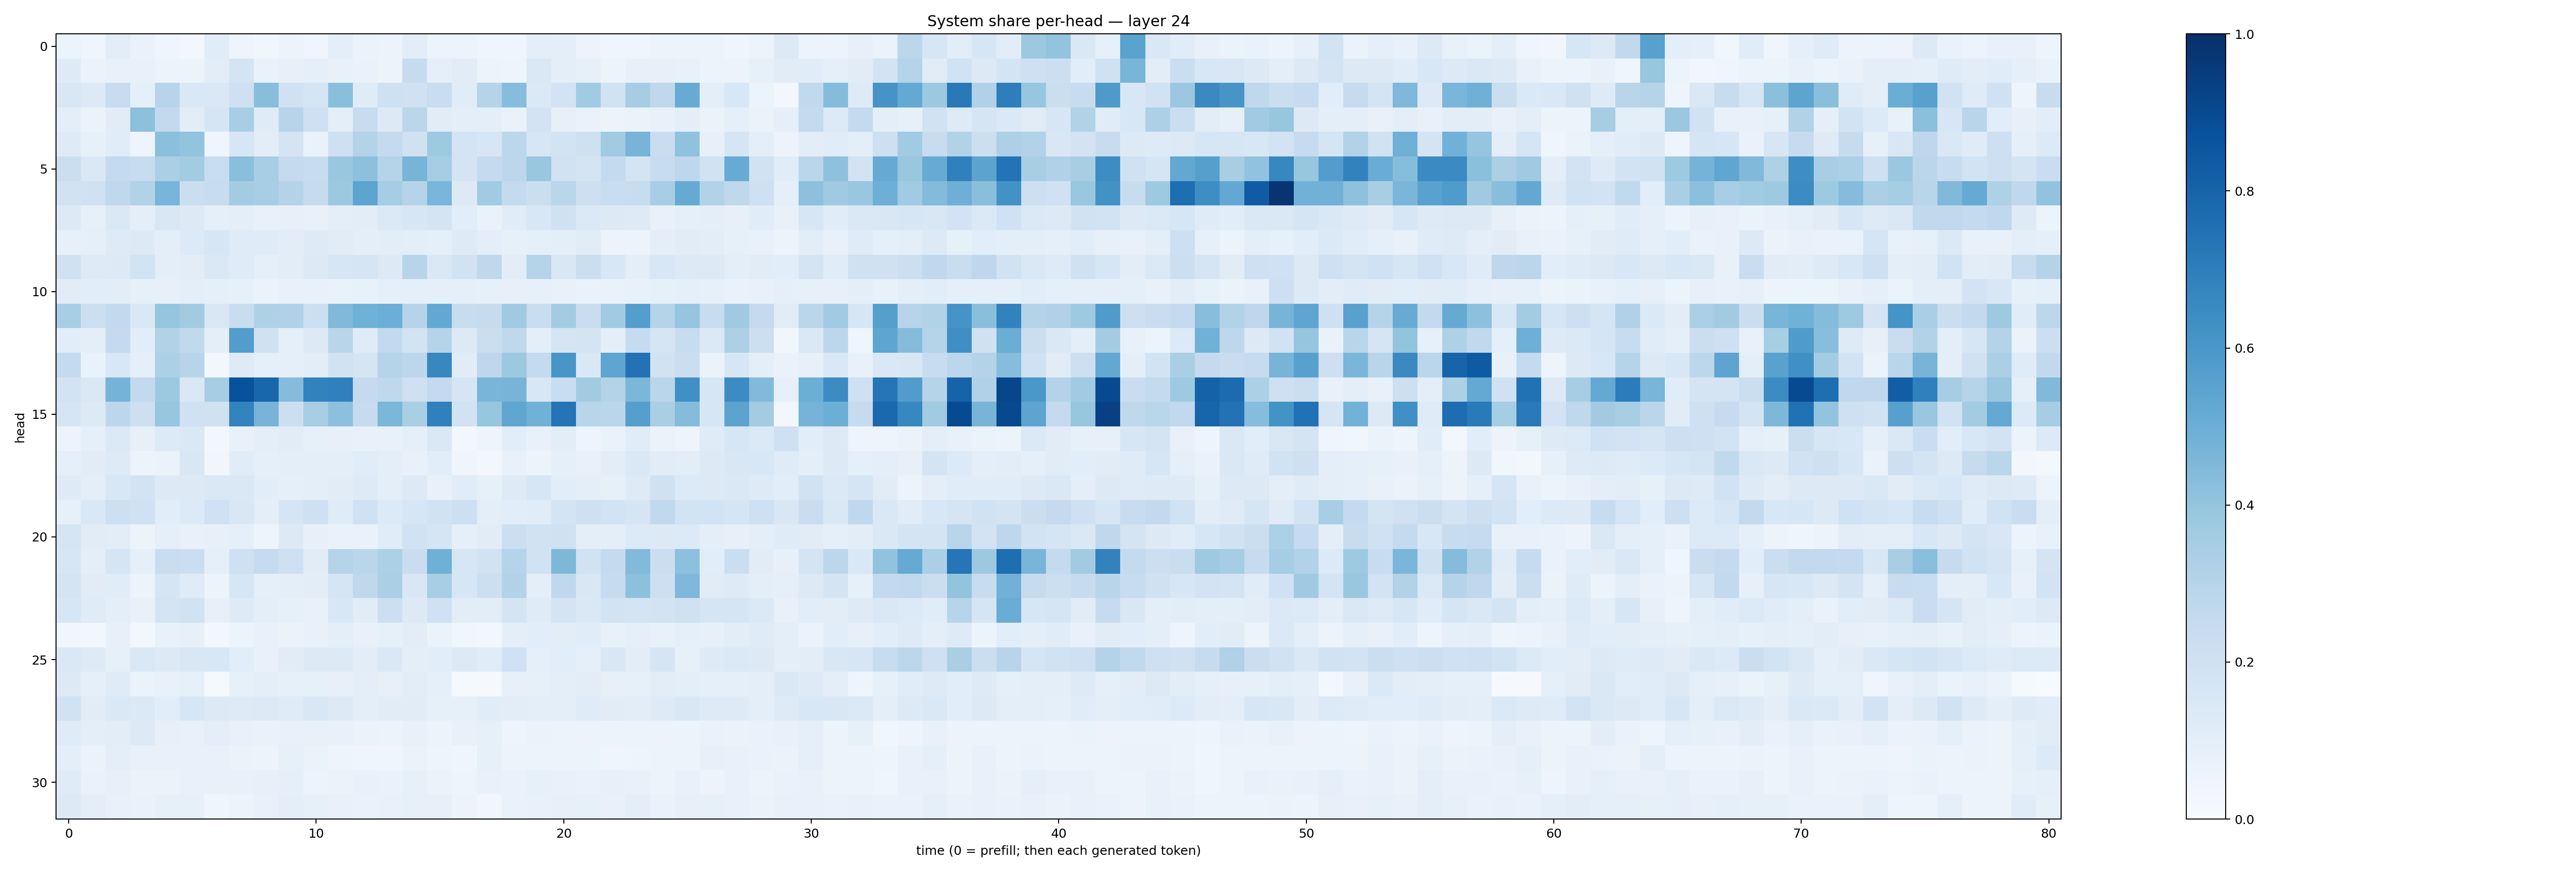

The table this chart was drawn from, first rows:
0.061447468, 0.040633287, 0.103064686, 0.06856577, 0.041429717, 0.02891927, 0.1152472, 0.04746426, 0.036833644, 0.05692726, 0.04031422, 0.09854932, 0.06560272, 0.0584477, 0.10535573, 0.060626607, 0.060587298, 0.041794367, 0.043933522, 0.09878903, 0.09549087, 0.056073844, 0.041152894, 0.045892492
0.1216, 0.06503, 0.07798, 0.07383, 0.05428, 0.05386, 0.1037, 0.1745, 0.0676, 0.08094, 0.08916, 0.0746, 0.06935, 0.05824, 0.2451, 0.09107, 0.1114, 0.06196, 0.04817, 0.1424, 0.09574, 0.08336, 0.05953, 0.08126
0.1489, 0.1322, 0.239, 0.09309, 0.2967, 0.1472, 0.1464, 0.2069, 0.4273, 0.1989, 0.1715, 0.422, 0.121, 0.2062, 0.2025, 0.2312, 0.1152, 0.3013, 0.4314, 0.1404, 0.181, 0.364, 0.1952, 0.3486
0.1005, 0.06307, 0.1108, 0.4179, 0.2598, 0.1043, 0.1649, 0.3453, 0.1209, 0.2949, 0.2079, 0.09896, 0.2394, 0.1272, 0.2846, 0.1094, 0.09938, 0.09807, 0.06781, 0.1806, 0.07958, 0.06915, 0.05841, 0.06335
0.1225, 0.08296, 0.114, 0.04801, 0.4206, 0.4017, 0.04259, 0.1589, 0.1046, 0.1745, 0.07022, 0.2094, 0.3071, 0.2568, 0.1967, 0.3738, 0.1783, 0.159, 0.2783, 0.1607, 0.186, 0.2037, 0.3619, 0.4689
0.219, 0.1416, 0.2559, 0.2363, 0.3338, 0.3587, 0.2332, 0.4248, 0.3445, 0.2514, 0.2388, 0.3847, 0.415, 0.3021, 0.4713, 0.3531, 0.1796, 0.2522, 0.2811, 0.3878, 0.1895, 0.1745, 0.255, 0.1785
0.1941, 0.1965, 0.2732, 0.3141, 0.4669, 0.2193, 0.2353, 0.3586, 0.3451, 0.306, 0.2425, 0.3764, 0.5412, 0.354, 0.2983, 0.4623, 0.1314, 0.3669, 0.2545, 0.2199, 0.2874, 0.2139, 0.2339, 0.2365
0.1256, 0.08415, 0.1463, 0.09514, 0.1499, 0.1259, 0.0865, 0.1001, 0.07521, 0.07864, 0.07131, 0.09685, 0.1029, 0.1401, 0.1569, 0.1768, 0.1078, 0.06951, 0.1146, 0.1546, 0.1959, 0.1383, 0.1273, 0.1225
0.08154, 0.09345, 0.1246, 0.1307, 0.09603, 0.1335, 0.1637, 0.1207, 0.118, 0.1048, 0.1229, 0.1102, 0.09814, 0.1035, 0.09589, 0.08996, 0.1236, 0.1015, 0.08239, 0.08852, 0.09452, 0.1104, 0.0553, 0.05516
0.1992, 0.1215, 0.1287, 0.184, 0.101, 0.1049, 0.1414, 0.1183, 0.08903, 0.1045, 0.1278, 0.1575, 0.1667, 0.1269, 0.2931, 0.1466, 0.194, 0.2722, 0.1026, 0.304, 0.1505, 0.2207, 0.1552, 0.1004
0.1118, 0.1056, 0.1033, 0.08264, 0.08177, 0.09683, 0.08817, 0.08207, 0.06611, 0.07042, 0.07498, 0.06875, 0.07445, 0.09103, 0.09155, 0.08661, 0.08891, 0.08531, 0.07907, 0.07899, 0.07491, 0.0701, 0.06838, 0.07515
0.3464, 0.2167, 0.2596, 0.1411, 0.3975, 0.3595, 0.1504, 0.2333, 0.3222, 0.3185, 0.2177, 0.4477, 0.4876, 0.4974, 0.3041, 0.5245, 0.2362, 0.2426, 0.3706, 0.2315, 0.3584, 0.2266, 0.3643, 0.5687
0.1065, 0.09933, 0.251, 0.1072, 0.3119, 0.2626, 0.09428, 0.5728, 0.1982, 0.09236, 0.1258, 0.2902, 0.1202, 0.2609, 0.1838, 0.3003, 0.1308, 0.225, 0.2717, 0.09778, 0.1701, 0.1751, 0.1002, 0.2496
0.2545, 0.07017, 0.1528, 0.0903, 0.3313, 0.2946, 0.02606, 0.1217, 0.09362, 0.08748, 0.1037, 0.1896, 0.1718, 0.3014, 0.2782, 0.6623, 0.1105, 0.2768, 0.3771, 0.2541, 0.6053, 0.1477, 0.5354, 0.7425
0.1871, 0.1464, 0.4749, 0.2611, 0.3788, 0.1436, 0.3499, 0.8718, 0.7922, 0.4345, 0.6803, 0.6901, 0.2529, 0.2706, 0.2046, 0.2505, 0.1652, 0.4672, 0.4698, 0.1535, 0.2324, 0.3625, 0.3081, 0.4592
0.1675, 0.131, 0.2792, 0.2141, 0.3936, 0.2014, 0.1956, 0.6781, 0.4693, 0.2171, 0.3443, 0.4155, 0.2447, 0.4603, 0.3382, 0.6899, 0.1951, 0.3928, 0.5334, 0.4876, 0.7356, 0.2922, 0.2889, 0.5642
0.05601, 0.09186, 0.1387, 0.07947, 0.1352, 0.1466, 0.02464, 0.07161, 0.09758, 0.1125, 0.08271, 0.08141, 0.07581, 0.07393, 0.0875, 0.1433, 0.0259, 0.04745, 0.108, 0.07566, 0.103, 0.04788, 0.06731, 0.1169
0.08976, 0.1112, 0.124, 0.05286, 0.06299, 0.1499, 0.03143, 0.1165, 0.08611, 0.09962, 0.1014, 0.1008, 0.1168, 0.09954, 0.07105, 0.1061, 0.0417, 0.02412, 0.07795, 0.05126, 0.08969, 0.07675, 0.1043, 0.1426
0.1231, 0.101, 0.1544, 0.1827, 0.1308, 0.1296, 0.1464, 0.1437, 0.1065, 0.08892, 0.09516, 0.112, 0.125, 0.09406, 0.1285, 0.07343, 0.1157, 0.08394, 0.1216, 0.1578, 0.1059, 0.09613, 0.08437, 0.1236
0.08517, 0.146, 0.2129, 0.1999, 0.1084, 0.1357, 0.201, 0.1507, 0.09648, 0.1705, 0.2098, 0.1175, 0.1993, 0.1353, 0.1585, 0.1924, 0.2114, 0.09623, 0.1093, 0.1158, 0.1733, 0.2051, 0.1861, 0.1715
0.1645, 0.1114, 0.1051, 0.05989, 0.08809, 0.07487, 0.07824, 0.08684, 0.04764, 0.1326, 0.08119, 0.06908, 0.06951, 0.1167, 0.1916, 0.1642, 0.08932, 0.1108, 0.2174, 0.1914, 0.1985, 0.1008, 0.09624, 0.136
0.1566, 0.09424, 0.1699, 0.09359, 0.2342, 0.2243, 0.08807, 0.2072, 0.2465, 0.2104, 0.1131, 0.3032, 0.2873, 0.3308, 0.2269, 0.4905, 0.1615, 0.1924, 0.3044, 0.1889, 0.4558, 0.1877, 0.2526, 0.4438
0.1753, 0.1097, 0.1169, 0.05393, 0.1696, 0.1177, 0.05217, 0.1608, 0.08949, 0.1005, 0.1029, 0.1689, 0.2717, 0.3337, 0.1516, 0.3456, 0.1592, 0.2172, 0.3115, 0.1003, 0.266, 0.1498, 0.247, 0.4166
0.1621, 0.1207, 0.09576, 0.07133, 0.1776, 0.195, 0.0782, 0.1215, 0.09834, 0.08454, 0.07176, 0.155, 0.1099, 0.2157, 0.1315, 0.2024, 0.1024, 0.1031, 0.1753, 0.1195, 0.1771, 0.1454, 0.1858, 0.1738
0.0347, 0.0282, 0.08165, 0.02482, 0.07277, 0.07956, 0.02891, 0.05462, 0.07657, 0.06628, 0.07663, 0.09592, 0.07122, 0.08353, 0.1047, 0.06401, 0.0386, 0.03091, 0.09494, 0.1062, 0.1045, 0.1133, 0.07654, 0.08776
0.1463, 0.1221, 0.08252, 0.1441, 0.1291, 0.1516, 0.1547, 0.1057, 0.0775, 0.1099, 0.1277, 0.1261, 0.102, 0.1413, 0.1008, 0.1068, 0.1323, 0.115, 0.2002, 0.09072, 0.1089, 0.09022, 0.1501, 0.1045
0.1293, 0.09336, 0.1185, 0.06579, 0.07507, 0.08534, 0.01347, 0.08473, 0.09419, 0.08515, 0.08578, 0.08049, 0.09874, 0.08118, 0.1038, 0.09101, 0.01325, 0.01089, 0.07883, 0.08396, 0.09421, 0.1041, 0.07885, 0.0828
0.1889, 0.1111, 0.1453, 0.139, 0.1081, 0.1604, 0.1252, 0.1234, 0.1253, 0.1189, 0.1488, 0.1288, 0.09814, 0.1111, 0.1101, 0.08451, 0.08463, 0.1145, 0.1025, 0.1002, 0.09601, 0.1178, 0.1121, 0.104
0.1201, 0.09849, 0.1042, 0.1317, 0.08146, 0.07055, 0.09828, 0.07543, 0.06885, 0.07409, 0.07754, 0.0761, 0.06574, 0.06127, 0.07452, 0.05912, 0.07184, 0.08239, 0.04808, 0.06262, 0.05328, 0.05791, 0.0526, 0.05929
0.09829, 0.06383, 0.09631, 0.0741, 0.07607, 0.07133, 0.07344, 0.06402, 0.0602, 0.08559, 0.06372, 0.0504, 0.04179, 0.04525, 0.0633, 0.04792, 0.04335, 0.0852, 0.05876, 0.06088, 0.05402, 0.05371, 0.04186, 0.04739
0.119, 0.06725, 0.081, 0.06406, 0.06434, 0.07368, 0.07719, 0.07765, 0.07946, 0.08605, 0.06229, 0.06366, 0.07274, 0.06726, 0.08361, 0.06639, 0.04764, 0.07807, 0.06962, 0.08336, 0.07619, 0.06751, 0.0787, 0.07427
0.1276, 0.1003, 0.07661, 0.06973, 0.083, 0.08419, 0.04121, 0.05838, 0.07587, 0.09844, 0.08242, 0.07615, 0.06807, 0.07524, 0.08433, 0.07883, 0.05807, 0.03507, 0.06764, 0.07781, 0.08185, 0.08369, 0.07784, 0.09599
